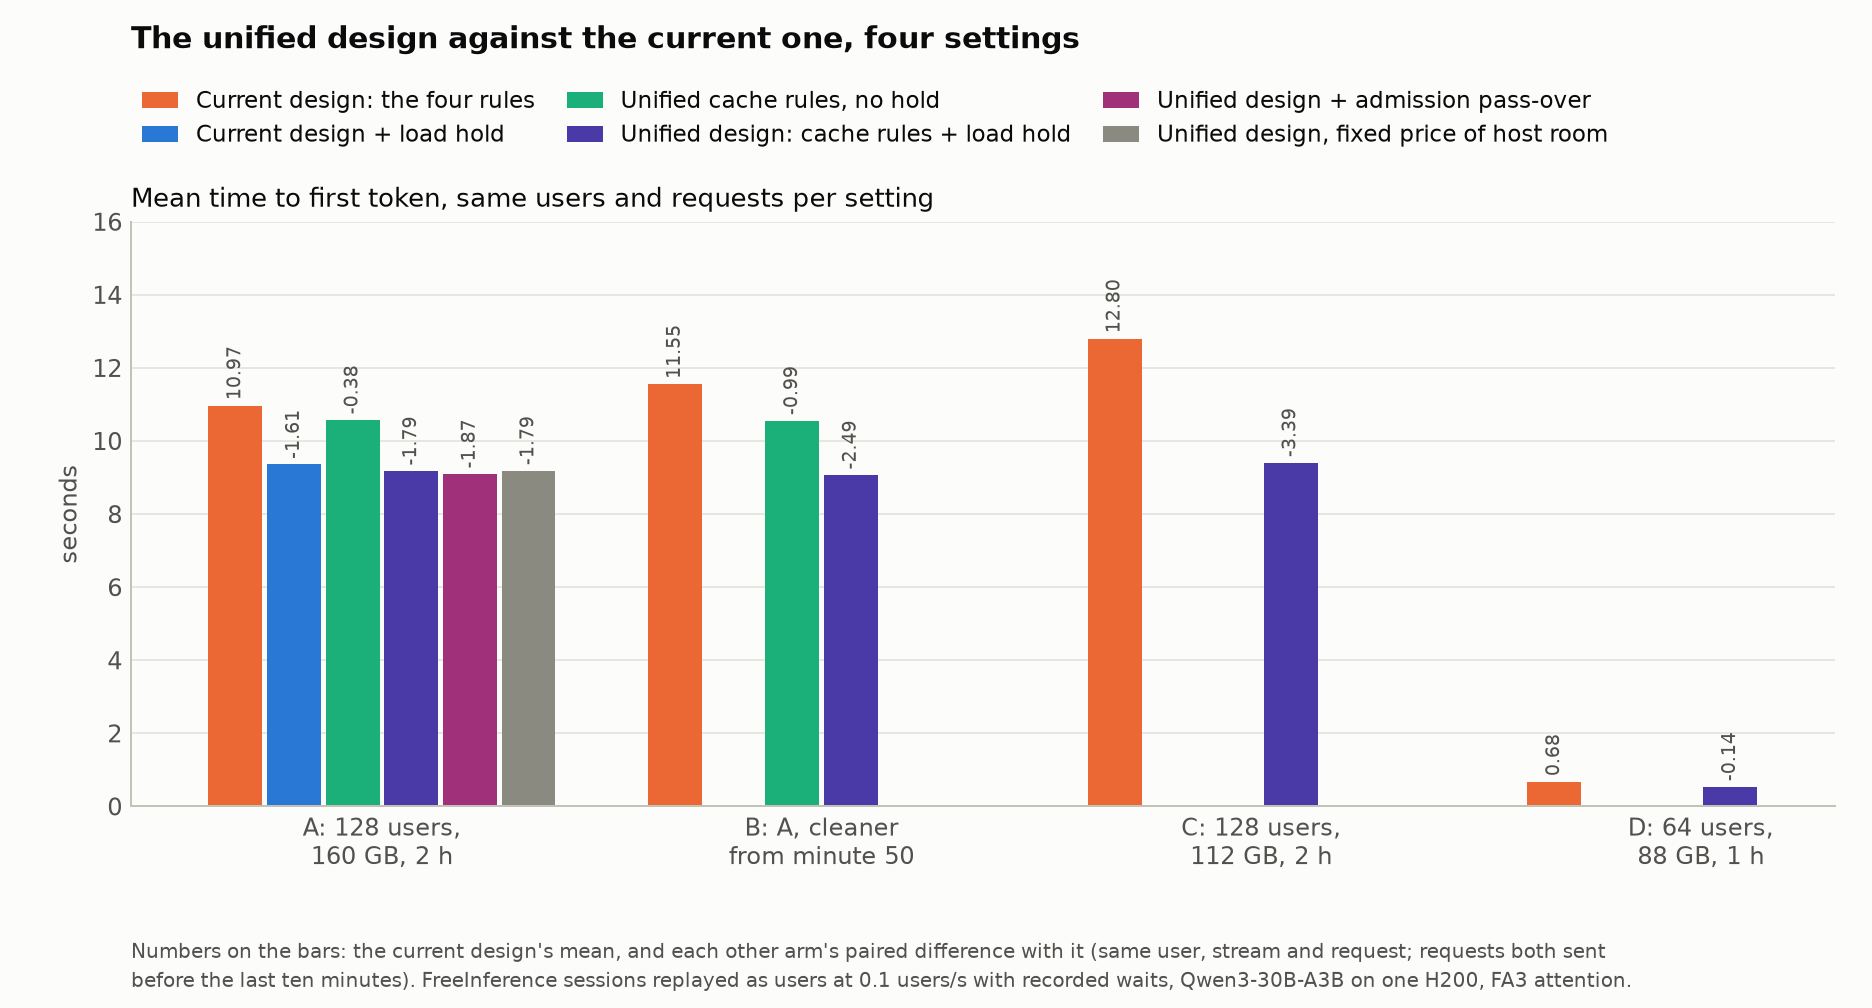

The file beside this chart, header and first rows:
setting, arm, current_mean_s, arm_mean_s, paired_diff_s, ci_lo, ci_hi, pairs
A_128u_160g, ec_full_load, 10.97, 9.36, -1.61, -1.8, -1.43, 15560
A_128u_160g, unified, 10.96, 10.58, -0.38, -0.52, -0.25, 15548
B_cleaner50, unified, 11.55, 10.56, -0.99, -1.18, -0.81, 15366
A_128u_160g, unified_load, 10.97, 9.18, -1.79, -2.0, -1.6, 15560
B_cleaner50, unified_load, 11.56, 9.07, -2.49, -2.75, -2.22, 15370
C_112g, unified_load, 12.8, 9.41, -3.39, -4.09, -2.74, 15449
D_64u_88g, unified_load, 0.68, 0.54, -0.14, -0.2, -0.08, 6998
A_128u_160g, unified_load_po, 10.97, 9.1, -1.87, -2.13, -1.61, 15560
A_128u_160g, unified_load_fixedprice, 10.97, 9.19, -1.79, -1.97, -1.6, 15560
